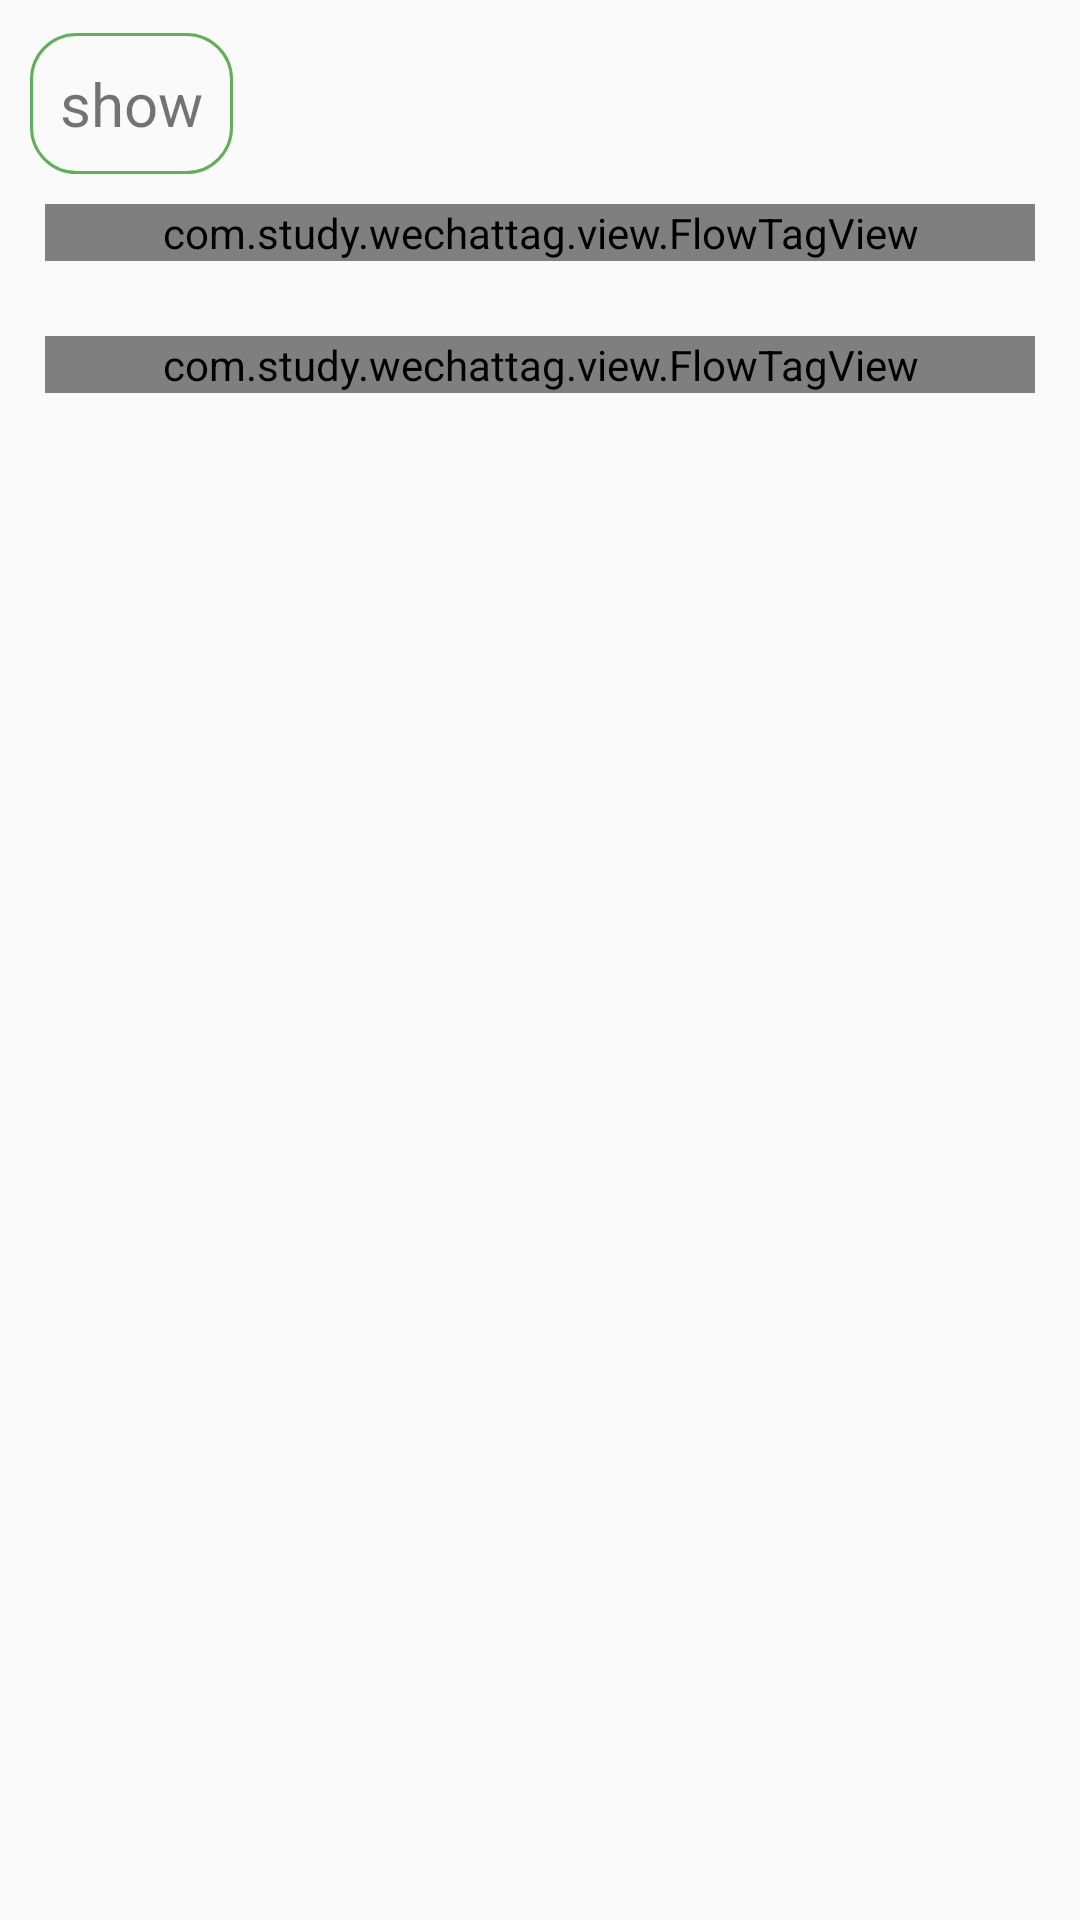

This screen was rendered from an Android layout file. Write that file and the resources it references.
<!-- AndroidManifest.xml: application theme AppTheme -->
<!-- res/layout/act_test_theme.xml -->
<?xml version="1.0" encoding="utf-8"?>
<LinearLayout xmlns:android="http://schemas.android.com/apk/res/android"
    xmlns:app="http://schemas.android.com/apk/res-auto"
    android:id="@+id/ll_test_content"
    android:layout_width="match_parent"
    android:layout_height="match_parent"
    android:background="@drawable/bg_login_back"
    android:orientation="vertical">

    <View
        android:layout_width="wrap_content"
        android:layout_height="1dp" />

    <TextView
        android:layout_width="wrap_content"
        android:layout_height="wrap_content"
        android:layout_margin="10dp"
        android:background="@drawable/ic_tag_new_bg"
        android:onClick="onClick"
        android:padding="10dp"
        android:text="show"
        android:textSize="20sp" />

    <com.study.wechattag.view.FlowTagView
        android:id="@+id/flowTagView"
        android:layout_width="match_parent"
        android:layout_height="wrap_content"
        android:layout_marginEnd="15dp"
        android:layout_marginStart="15dp"
        android:background="@drawable/ic_tag_new_bg"
        app:tvSingleSelect="true"
        app:tvTagResId="@layout/item_tag_text" />

    <com.study.wechattag.view.FlowTagView
        android:id="@+id/flowTagView2"
        android:layout_width="match_parent"
        android:layout_height="wrap_content"
        android:layout_marginEnd="15dp"
        android:layout_marginStart="15dp"
        android:layout_marginTop="25dp"
        android:background="@drawable/ic_tag_new_bg" />

</LinearLayout>
<!-- res/layout/item_tag_text.xml (included above) -->
<?xml version="1.0" encoding="utf-8"?>
<TextView xmlns:android="http://schemas.android.com/apk/res/android"
    android:layout_width="wrap_content"
    android:layout_height="wrap_content"
    android:layout_marginBottom="10dp"
    android:layout_marginRight="10dp"
    android:background="@drawable/selector_bg_tag"
    android:paddingBottom="5dp"
    android:paddingEnd="10dp"
    android:paddingStart="10dp"
    android:paddingTop="5dp"
    android:textColor="@color/selector_text_color"
    android:textSize="12sp"
    android:text="hello!hello!you"/>
<!-- resources referenced by this layout -->
<resources>
  <!-- drawable ic_tag_new_bg (drawable) -->
  <?xml version="1.0" encoding="utf-8"?>
  <level-list xmlns:android="http://schemas.android.com/apk/res/android">
  
      <item android:maxLevel="0">
          <shape android:shape="rectangle">
              <stroke android:color="@color/app_main_green" android:width="1dp"/>
              <solid android:color="@android:color/transparent"/>
              <corners android:radius="15dp"/>
          </shape>
      </item>
      <item android:maxLevel="1">
          <shape android:shape="rectangle">
              <stroke android:color="@color/app_main_green" android:width="1dp"/>
              <solid android:color="@color/app_main_green"/>
              <corners android:radius="15dp"/>
          </shape>
      </item>
  </level-list>
  <!-- drawable selector_bg_tag (drawable) -->
  <?xml version="1.0" encoding="utf-8"?>
  <selector xmlns:android="http://schemas.android.com/apk/res/android">
  
      <item android:drawable="@drawable/bg_dynamic_topic" android:state_selected="true" />
      <item android:drawable="@drawable/bg_dynamic_topic_grey" />
  
  </selector>
  <style name="AppTheme" parent="Theme.AppCompat.Light.DarkActionBar">
          
          <item name="colorPrimary">@color/colorPrimary</item>
          <item name="colorPrimaryDark">@color/colorPrimaryDark</item>
          <item name="colorAccent">@color/colorAccent</item>
      </style>
  <color name="app_main_green">#61AF59</color>
  <color name="colorPrimary">#3F51B5</color>
  <color name="colorPrimaryDark">#303F9F</color>
  <color name="colorAccent">#FF4081</color>
</resources>
